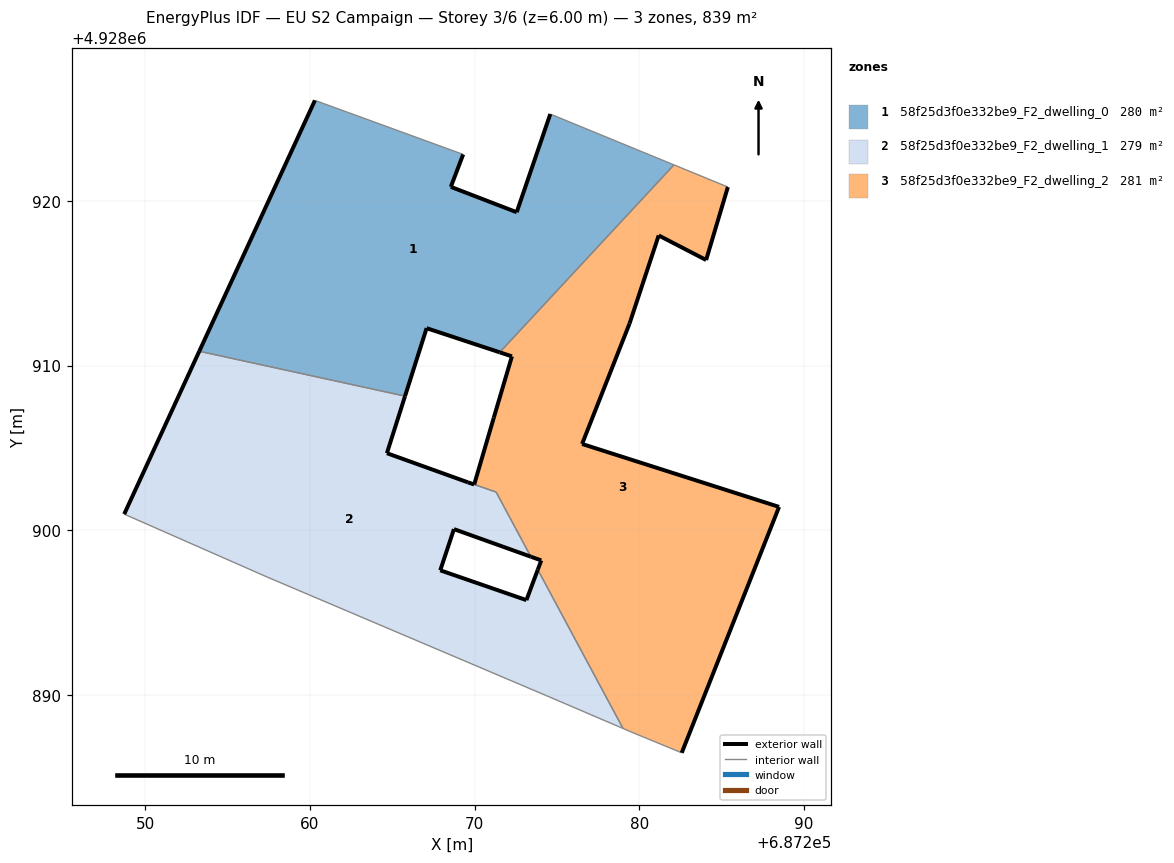
=== STOREY PLAN SPEC (per zone: floor XY polygon, exterior-wall plan segments, windows/doors) ===
zone 1: 58f25d3f0e332be9_F2_dwelling_0  (279.7 m²)
  floor: (687271.52, 4928910.80) (687282.10, 4928922.18) (687274.59, 4928925.27) (687272.55, 4928919.31) (687268.55, 4928920.85) (687269.30, 4928922.82) (687260.30, 4928926.10) (687253.28, 4928910.87) (687265.77, 4928908.14) (687267.08, 4928912.27)
  exterior wall: (687269.30, 4928922.82) – (687268.55, 4928920.85)  [2.1 m]
  exterior wall: (687268.55, 4928920.85) – (687272.55, 4928919.31)  [4.3 m]
  exterior wall: (687272.55, 4928919.31) – (687274.59, 4928925.27)  [6.3 m]
  exterior wall: (687271.52, 4928910.80) – (687267.08, 4928912.27)  [4.7 m]
  exterior wall: (687267.08, 4928912.27) – (687265.77, 4928908.14)  [4.3 m]
  exterior wall: (687253.28, 4928910.87) – (687260.30, 4928926.10)  [16.8 m]
  interior walls: 4
zone 2: 58f25d3f0e332be9_F2_dwelling_1  (278.7 m²)
  floor: (687279.01, 4928887.96) (687273.83, 4928897.60) (687273.14, 4928895.76) (687267.91, 4928897.57) (687268.74, 4928900.07) (687273.41, 4928898.39) (687271.30, 4928902.32) (687269.97, 4928902.78) (687269.59, 4928902.91) (687264.67, 4928904.68) (687265.77, 4928908.14) (687253.28, 4928910.87) (687248.72, 4928900.98) (687257.40, 4928897.16) (687274.35, 4928889.96)
  exterior wall: (687264.67, 4928904.68) – (687269.59, 4928902.91)  [5.2 m]
  exterior wall: (687269.59, 4928902.91) – (687269.97, 4928902.78)  [0.4 m]
  exterior wall: (687273.41, 4928898.39) – (687268.74, 4928900.07)  [5.0 m]
  exterior wall: (687268.74, 4928900.07) – (687267.91, 4928897.57)  [2.6 m]
  exterior wall: (687267.91, 4928897.57) – (687273.14, 4928895.76)  [5.5 m]
  exterior wall: (687273.14, 4928895.76) – (687273.83, 4928897.60)  [2.0 m]
  exterior wall: (687248.72, 4928900.98) – (687253.28, 4928910.87)  [10.9 m]
  exterior wall: (687265.77, 4928908.14) – (687264.67, 4928904.68)  [3.6 m]
  interior walls: 7
zone 3: 58f25d3f0e332be9_F2_dwelling_2  (280.6 m²)
  floor: (687282.57, 4928886.49) (687288.48, 4928901.42) (687276.52, 4928905.24) (687279.40, 4928912.55) (687281.17, 4928917.90) (687284.05, 4928916.41) (687285.37, 4928920.84) (687282.10, 4928922.18) (687271.52, 4928910.80) (687272.26, 4928910.56) (687271.16, 4928906.84) (687269.97, 4928902.78) (687271.30, 4928902.32) (687273.41, 4928898.39) (687274.04, 4928898.17) (687273.83, 4928897.60) (687279.01, 4928887.96) (687279.61, 4928887.71)
  exterior wall: (687271.16, 4928906.84) – (687272.26, 4928910.56)  [3.9 m]
  exterior wall: (687272.26, 4928910.56) – (687271.52, 4928910.80)  [0.8 m]
  exterior wall: (687285.37, 4928920.84) – (687284.05, 4928916.41)  [4.6 m]
  exterior wall: (687284.05, 4928916.41) – (687281.17, 4928917.90)  [3.2 m]
  exterior wall: (687281.17, 4928917.90) – (687279.40, 4928912.55)  [5.6 m]
  exterior wall: (687279.40, 4928912.55) – (687276.52, 4928905.24)  [7.9 m]
  exterior wall: (687276.52, 4928905.24) – (687288.48, 4928901.42)  [12.6 m]
  exterior wall: (687288.48, 4928901.42) – (687282.57, 4928886.49)  [16.1 m]
  exterior wall: (687273.83, 4928897.60) – (687274.04, 4928898.17)  [0.6 m]
  exterior wall: (687274.04, 4928898.17) – (687273.41, 4928898.39)  [0.7 m]
  exterior wall: (687269.97, 4928902.78) – (687271.16, 4928906.84)  [4.2 m]
  interior walls: 7

=== DERIVED (storey summary) ===
Building: EU S2 Campaign
Storey: 3 of 6  (floor level z = 6.00 m)
Storey gross floor area: 838.9 m²
Zones on this storey: 3
  - 58f25d3f0e332be9_F2_dwelling_0: floor 279.7 m²; exterior wall 38.5 m (115.4 m²); WWR 0.0%
  - 58f25d3f0e332be9_F2_dwelling_1: floor 278.7 m²; exterior wall 35.2 m (105.7 m²); WWR 0.0%
  - 58f25d3f0e332be9_F2_dwelling_2: floor 280.6 m²; exterior wall 60.1 m (180.4 m²); WWR 0.0%
Zone adjacency (shared interzone walls):
  - 58f25d3f0e332be9_F2_dwelling_0 ↔ 58f25d3f0e332be9_F2_dwelling_1
  - 58f25d3f0e332be9_F2_dwelling_0 ↔ 58f25d3f0e332be9_F2_dwelling_2
  - 58f25d3f0e332be9_F2_dwelling_1 ↔ 58f25d3f0e332be9_F2_dwelling_2